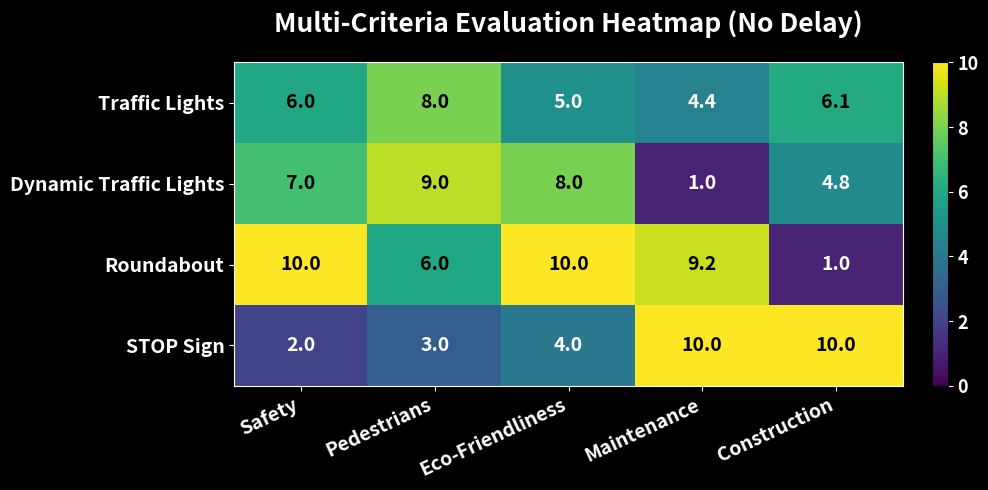

This figure's Python source:
import matplotlib.pyplot as plt
import numpy as np
import os

# Method and criterion names (without delay)
methods = [
    "Traffic Lights",
    "Dynamic Traffic Lights",
    "Roundabout",
    "STOP Sign"
]
criteria = [
    "Safety", "Pedestrians", "Eco-Friendliness", "Maintenance", "Construction"
]

# Scores (WITHOUT Delay)
scores = np.array([
    [6.0, 8.0, 5.0, 4.42, 6.1],   # Traffic Lights
    [7.0, 9.0, 8.0, 1.00, 4.77],   # Dynamic Traffic Lights
    [10.0, 6.0, 10.0, 9.20, 1.0],  # Roundabout
    [2.0, 3.0, 4.0, 10.00, 10.0]   # STOP Sign
])

fig, ax = plt.subplots(figsize=(10, 5))

# Heatmap with "viridis" colormap
im = ax.imshow(scores, cmap="viridis", aspect="auto", vmin=0, vmax=10)

# Labels
ax.set_xticks(np.arange(len(criteria)))
ax.set_yticks(np.arange(len(methods)))
ax.set_xticklabels(criteria, fontsize=15, color='white', rotation=25, ha='right', fontweight='bold')
ax.set_yticklabels(methods, fontsize=15, color='white', fontweight='bold')

# Display values inside cells
for i in range(len(methods)):
    for j in range(len(criteria)):
        value = scores[i, j]
        text_color = "white" if value < 6 else "black"
        ax.text(j, i, f"{value:.1f}", ha="center", va="center",
                fontsize=14, color=text_color, fontweight="bold")

# Styling and customization
ax.set_title("Multi-Criteria Evaluation Heatmap (No Delay)",
             color="white", fontsize=19, pad=22, fontweight='bold', loc='center')
fig.patch.set_facecolor('black')
ax.set_facecolor('black')
cbar = fig.colorbar(im, ax=ax, orientation="vertical", fraction=0.03, pad=0.04)
cbar.ax.yaxis.set_tick_params(color='white', labelsize=13)
plt.setp(plt.getp(cbar.ax.axes, 'yticklabels'), color='white', fontweight='bold')
ax.tick_params(axis='x', labelsize=14, colors='white')
ax.tick_params(axis='y', labelsize=14, colors='white')
for spine in ax.spines.values():
    spine.set_color('white')

plt.tight_layout()
os.makedirs('results', exist_ok=True)
plt.savefig("results/heatmap_no_delay.png", dpi=300, facecolor='black')
plt.show()
